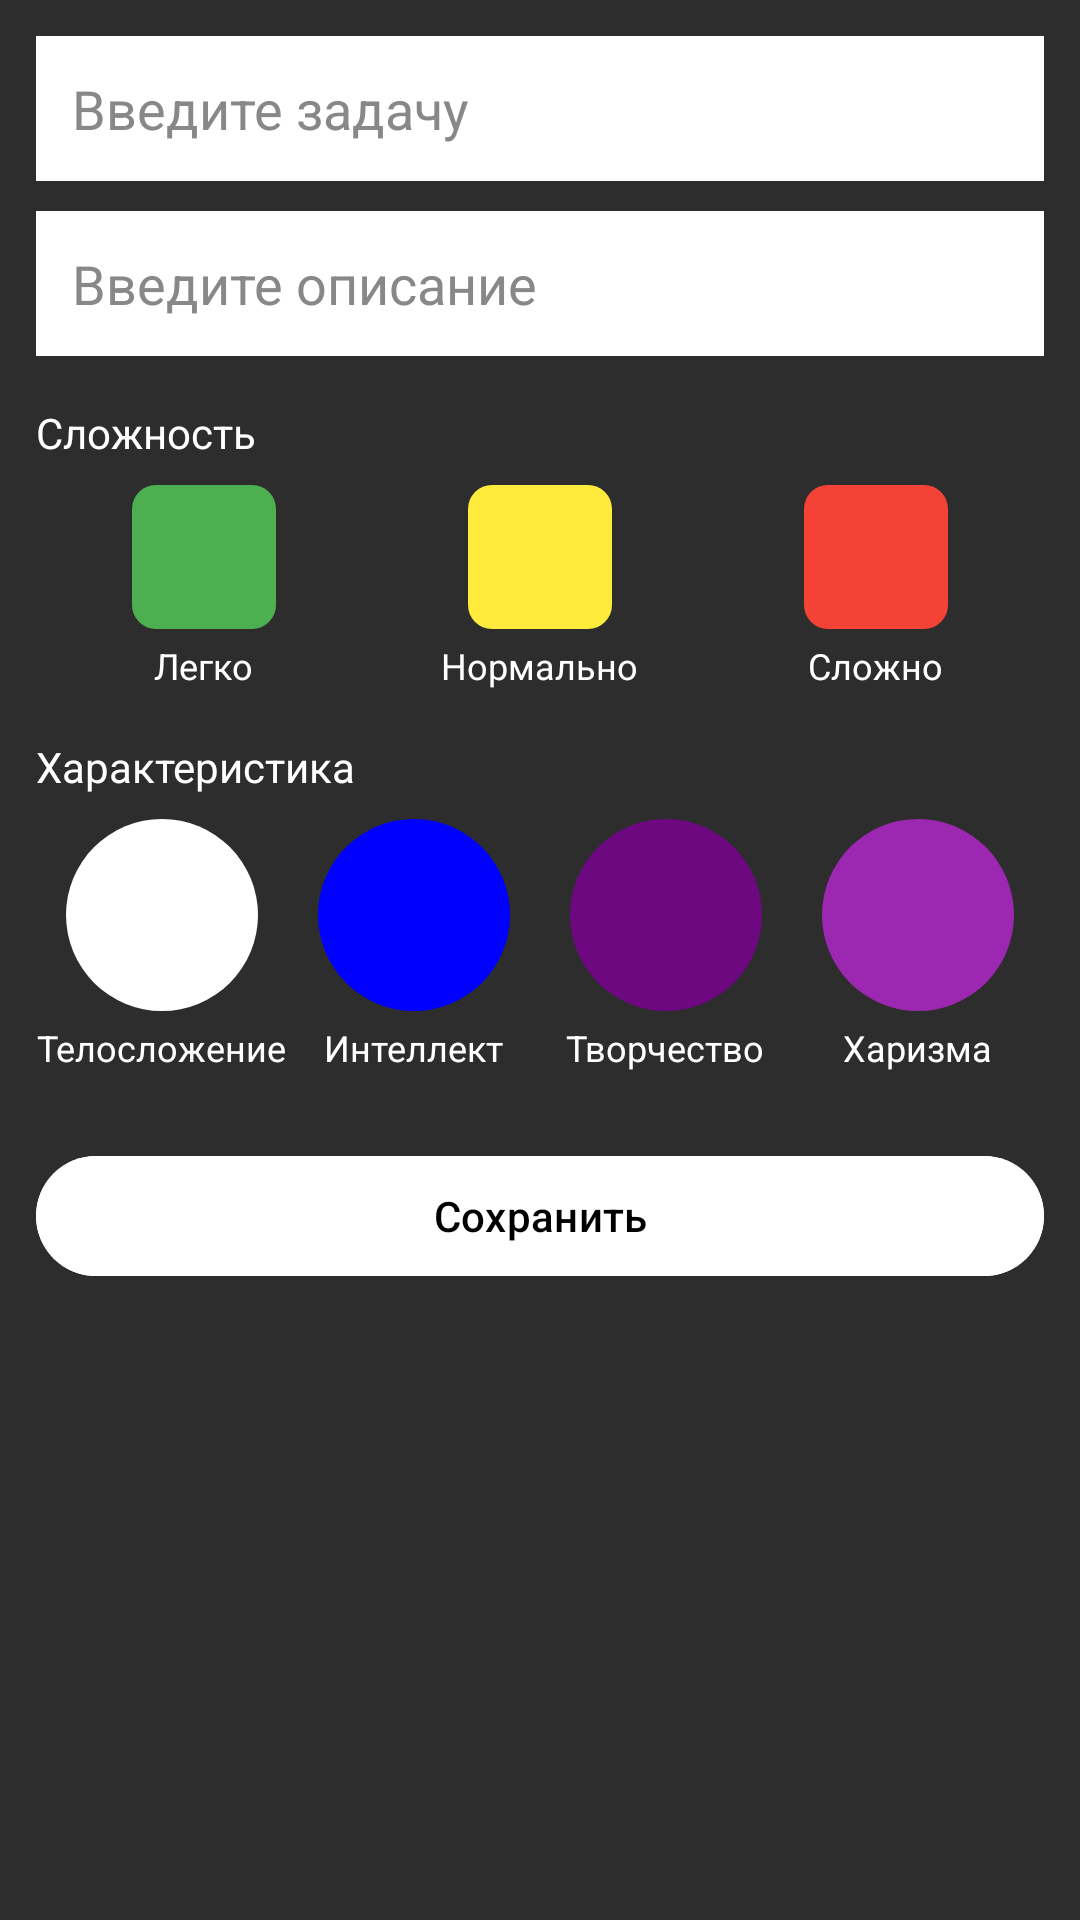

The Android layout XML behind this screen, and the referenced resources:
<!-- AndroidManifest.xml: application theme Theme.HabitForge -->
<!-- res/layout/activity_add_habit.xml -->
<?xml version="1.0" encoding="utf-8"?>
<ScrollView xmlns:android="http://schemas.android.com/apk/res/android"
    android:layout_width="match_parent"
    android:layout_height="match_parent"
    android:background="@color/background_dark">

    <LinearLayout
        android:layout_width="match_parent"
        android:layout_height="wrap_content"
        android:orientation="vertical"
        android:padding="12dp">

        <EditText
            android:id="@+id/habitTitle"
            android:layout_width="match_parent"
            android:layout_height="wrap_content"
            android:background="#FFFFFF"
            android:hint="Введите задачу"
            android:padding="12dp"
            android:textColor="#000000"
            android:textColorHint="#888888" />

        <EditText
            android:id="@+id/habitNote"
            android:layout_width="match_parent"
            android:layout_height="wrap_content"
            android:layout_marginTop="10dp"
            android:background="#FFFFFF"
            android:hint="Введите описание"
            android:padding="12dp"
            android:textColor="#000000"
            android:textColorHint="#888888" />


        <TextView
            android:layout_width="wrap_content"
            android:layout_height="wrap_content"
            android:layout_marginTop="16dp"
            android:text="Сложность"
            android:textColor="@color/text_light" />

        <LinearLayout
            android:layout_width="match_parent"
            android:layout_height="wrap_content"
            android:layout_marginTop="8dp"
            android:gravity="center_horizontal"
            android:orientation="horizontal"
            android:weightSum="3">

            <LinearLayout
                android:layout_width="0dp"
                android:layout_height="wrap_content"
                android:layout_weight="1"
                android:gravity="center_horizontal"
                android:orientation="vertical">

                <ImageButton
                    android:id="@+id/easy"
                    android:layout_width="48dp"
                    android:layout_height="48dp"
                    android:background="@drawable/button_easy"
                    android:contentDescription="Легко" />

                <TextView
                    android:layout_width="wrap_content"
                    android:layout_height="wrap_content"
                    android:layout_marginTop="4dp"
                    android:text="Легко"
                    android:textColor="@color/text_light"
                    android:textSize="12sp" />
            </LinearLayout>

            <LinearLayout
                android:layout_width="0dp"
                android:layout_height="wrap_content"
                android:layout_weight="1"
                android:gravity="center_horizontal"
                android:orientation="vertical">

                <ImageButton
                    android:id="@+id/normal"
                    android:layout_width="48dp"
                    android:layout_height="48dp"
                    android:background="@drawable/button_normal"
                    android:contentDescription="Нормально" />

                <TextView
                    android:layout_width="wrap_content"
                    android:layout_height="wrap_content"
                    android:layout_marginTop="4dp"
                    android:text="Нормально"
                    android:textColor="@color/text_light"
                    android:textSize="12sp" />
            </LinearLayout>

            <LinearLayout
                android:layout_width="0dp"
                android:layout_height="wrap_content"
                android:layout_weight="1"
                android:gravity="center_horizontal"
                android:orientation="vertical">

                <ImageButton
                    android:id="@+id/hard"
                    android:layout_width="48dp"
                    android:layout_height="48dp"
                    android:background="@drawable/button_hard"
                    android:contentDescription="Сложно" />

                <TextView
                    android:layout_width="wrap_content"
                    android:layout_height="wrap_content"
                    android:layout_marginTop="4dp"
                    android:text="Сложно"
                    android:textColor="@color/text_light"
                    android:textSize="12sp" />
            </LinearLayout>
        </LinearLayout>

        <TextView
            android:layout_width="wrap_content"
            android:layout_height="wrap_content"
            android:layout_marginTop="16dp"
            android:text="Характеристика"
            android:textColor="@color/text_light" />

        <LinearLayout
            android:layout_width="match_parent"
            android:layout_height="wrap_content"
            android:layout_marginTop="8dp"
            android:gravity="center_horizontal"
            android:orientation="horizontal"
            android:weightSum="4">

            <LinearLayout
                android:layout_width="0dp"
                android:layout_height="wrap_content"
                android:layout_weight="1"
                android:gravity="center_horizontal"
                android:orientation="vertical">

                <ImageButton
                    android:id="@+id/physique"
                    android:layout_width="64dp"
                    android:layout_height="64dp"
                    android:background="@drawable/button_physique"
                    android:contentDescription="Телосложение" />

                <TextView
                    android:layout_width="wrap_content"
                    android:layout_height="wrap_content"
                    android:layout_marginTop="4dp"
                    android:text="Телосложение"
                    android:textColor="@color/text_light"
                    android:textSize="12sp" />
            </LinearLayout>

            <LinearLayout
                android:layout_width="0dp"
                android:layout_height="wrap_content"
                android:layout_weight="1"
                android:gravity="center_horizontal"
                android:orientation="vertical">

                <ImageButton
                    android:id="@+id/intelligence"
                    android:layout_width="64dp"
                    android:layout_height="64dp"
                    android:background="@drawable/button_intelligence"
                    android:contentDescription="Интеллект" />

                <TextView
                    android:layout_width="wrap_content"
                    android:layout_height="wrap_content"
                    android:layout_marginTop="4dp"
                    android:text="Интеллект"
                    android:textColor="@color/text_light"
                    android:textSize="12sp" />
            </LinearLayout>

            <LinearLayout
                android:layout_width="0dp"
                android:layout_height="wrap_content"
                android:layout_weight="1"
                android:gravity="center_horizontal"
                android:orientation="vertical">

                <ImageButton
                    android:id="@+id/creativity"
                    android:layout_width="64dp"
                    android:layout_height="64dp"
                    android:background="@drawable/button_creativity"
                    android:contentDescription="Творчество" />

                <TextView
                    android:layout_width="wrap_content"
                    android:layout_height="wrap_content"
                    android:layout_marginTop="4dp"
                    android:text="Творчество"
                    android:textColor="@color/text_light"
                    android:textSize="12sp" />
            </LinearLayout>

            <LinearLayout
                android:layout_width="0dp"
                android:layout_height="wrap_content"
                android:layout_weight="1"
                android:gravity="center_horizontal"
                android:orientation="vertical">

                <ImageButton
                    android:id="@+id/charisma"
                    android:layout_width="64dp"
                    android:layout_height="64dp"
                    android:background="@drawable/button_charisma"
                    android:contentDescription="Харизма" />

                <TextView
                    android:layout_width="wrap_content"
                    android:layout_height="wrap_content"
                    android:layout_marginTop="4dp"
                    android:text="Харизма"
                    android:textColor="@color/text_light"
                    android:textSize="12sp" />
            </LinearLayout>
        </LinearLayout>

        <Button
            android:id="@+id/saveButton"
            android:layout_width="match_parent"
            android:layout_height="wrap_content"
            android:layout_marginTop="24dp"
            android:backgroundTint="#FFFFFF"
            android:text="Сохранить"
            android:textColor="#000000" />
    </LinearLayout>
</ScrollView>
<!-- resources referenced by this layout -->
<resources>
  <color name="background_dark">#2D2D2D</color>
  <color name="text_light">#FFFFFF</color>
  <!-- drawable button_charisma (drawable) -->
  <shape xmlns:android="http://schemas.android.com/apk/res/android"
      android:shape="oval">
      <solid android:color="@color/charisma"/>
      <size android:width="48dp" android:height="48dp"/>
  </shape>
  <!-- drawable button_creativity (drawable) -->
  <selector xmlns:android="http://schemas.android.com/apk/res/android">
      <item android:state_selected="true" android:drawable="@drawable/button_creativity_checked"/>
      <item android:drawable="@drawable/creativity_default"/>
  </selector>
  <!-- drawable button_easy (drawable) -->
  <shape xmlns:android="http://schemas.android.com/apk/res/android"
      android:shape="rectangle">
      <solid android:color="@color/easy" />
      <corners android:radius="8dp" />
      <padding android:left="8dp" android:top="8dp" android:right="8dp" android:bottom="8dp" />
  </shape>
  <!-- drawable button_hard (drawable) -->
  <selector xmlns:android="http://schemas.android.com/apk/res/android">
      <item android:state_selected="true" android:drawable="@drawable/button_hard_checked"/>
      <item android:drawable="@drawable/hard_default"/>
  </selector>
  <!-- drawable button_intelligence (drawable) -->
  <selector xmlns:android="http://schemas.android.com/apk/res/android">
      <item android:state_selected="true" android:drawable="@drawable/button_intelligence_checked"/>
      <item android:drawable="@drawable/intelligence_default"/>
  </selector>
  <!-- drawable button_normal (drawable) -->
  <shape xmlns:android="http://schemas.android.com/apk/res/android"
      android:shape="rectangle">
      <solid android:color="@color/normal" />
      <corners android:radius="8dp" />
      <padding android:left="8dp" android:top="8dp" android:right="8dp" android:bottom="8dp" />
  </shape>
  <!-- drawable button_physique (drawable) -->
  <shape xmlns:android="http://schemas.android.com/apk/res/android"
      android:shape="oval">
      <solid android:color="@color/physique" />
      <size android:width="64dp" android:height="64dp" />
  </shape>
  <style name="Theme.HabitForge" parent="Base.Theme.HabitForge" />
  <color name="charisma">#9C27B0</color>
  <!-- drawable button_creativity_checked (drawable) -->
  <layer-list xmlns:android="http://schemas.android.com/apk/res/android">
      <item android:drawable="@drawable/creativity_default" />
      <item>
          <bitmap
              android:gravity="center"
              android:src="@android:drawable/checkbox_on_background" />
      </item>
  </layer-list>
  <!-- drawable creativity_default (drawable) -->
  <shape xmlns:android="http://schemas.android.com/apk/res/android"
      android:shape="rectangle">
      <solid android:color="#6D0881"/>
      <corners android:radius="32dp"/>
  </shape>
  <color name="easy">#4CAF50</color>
  <!-- drawable button_hard_checked (drawable) -->
  <layer-list xmlns:android="http://schemas.android.com/apk/res/android">
      <item android:drawable="@drawable/hard_default" />
      <item>
          <bitmap
              android:gravity="center"
              android:src="@android:drawable/checkbox_on_background" />
      </item>
  </layer-list>
  <!-- drawable hard_default (drawable) -->
  <shape xmlns:android="http://schemas.android.com/apk/res/android"
      android:shape="rectangle">
      <solid android:color="#F44336"/>
      <corners android:radius="8dp"/>
  </shape>
  <!-- drawable intelligence_default (drawable) -->
  <shape xmlns:android="http://schemas.android.com/apk/res/android"
      android:shape="rectangle">
      <solid android:color="#0000FF"/>
      <corners android:radius="32dp"/>
  </shape>
  <color name="normal">#FFEB3B</color>
  <color name="physique">#FFFFFF</color>
  <style name="Base.Theme.HabitForge" parent="Theme.Material3.DayNight">
          
          <item name="android:statusBarColor">#5C5B5B</item>
          <item name="android:textColor">#FFFFFF</item>
      </style>
</resources>
